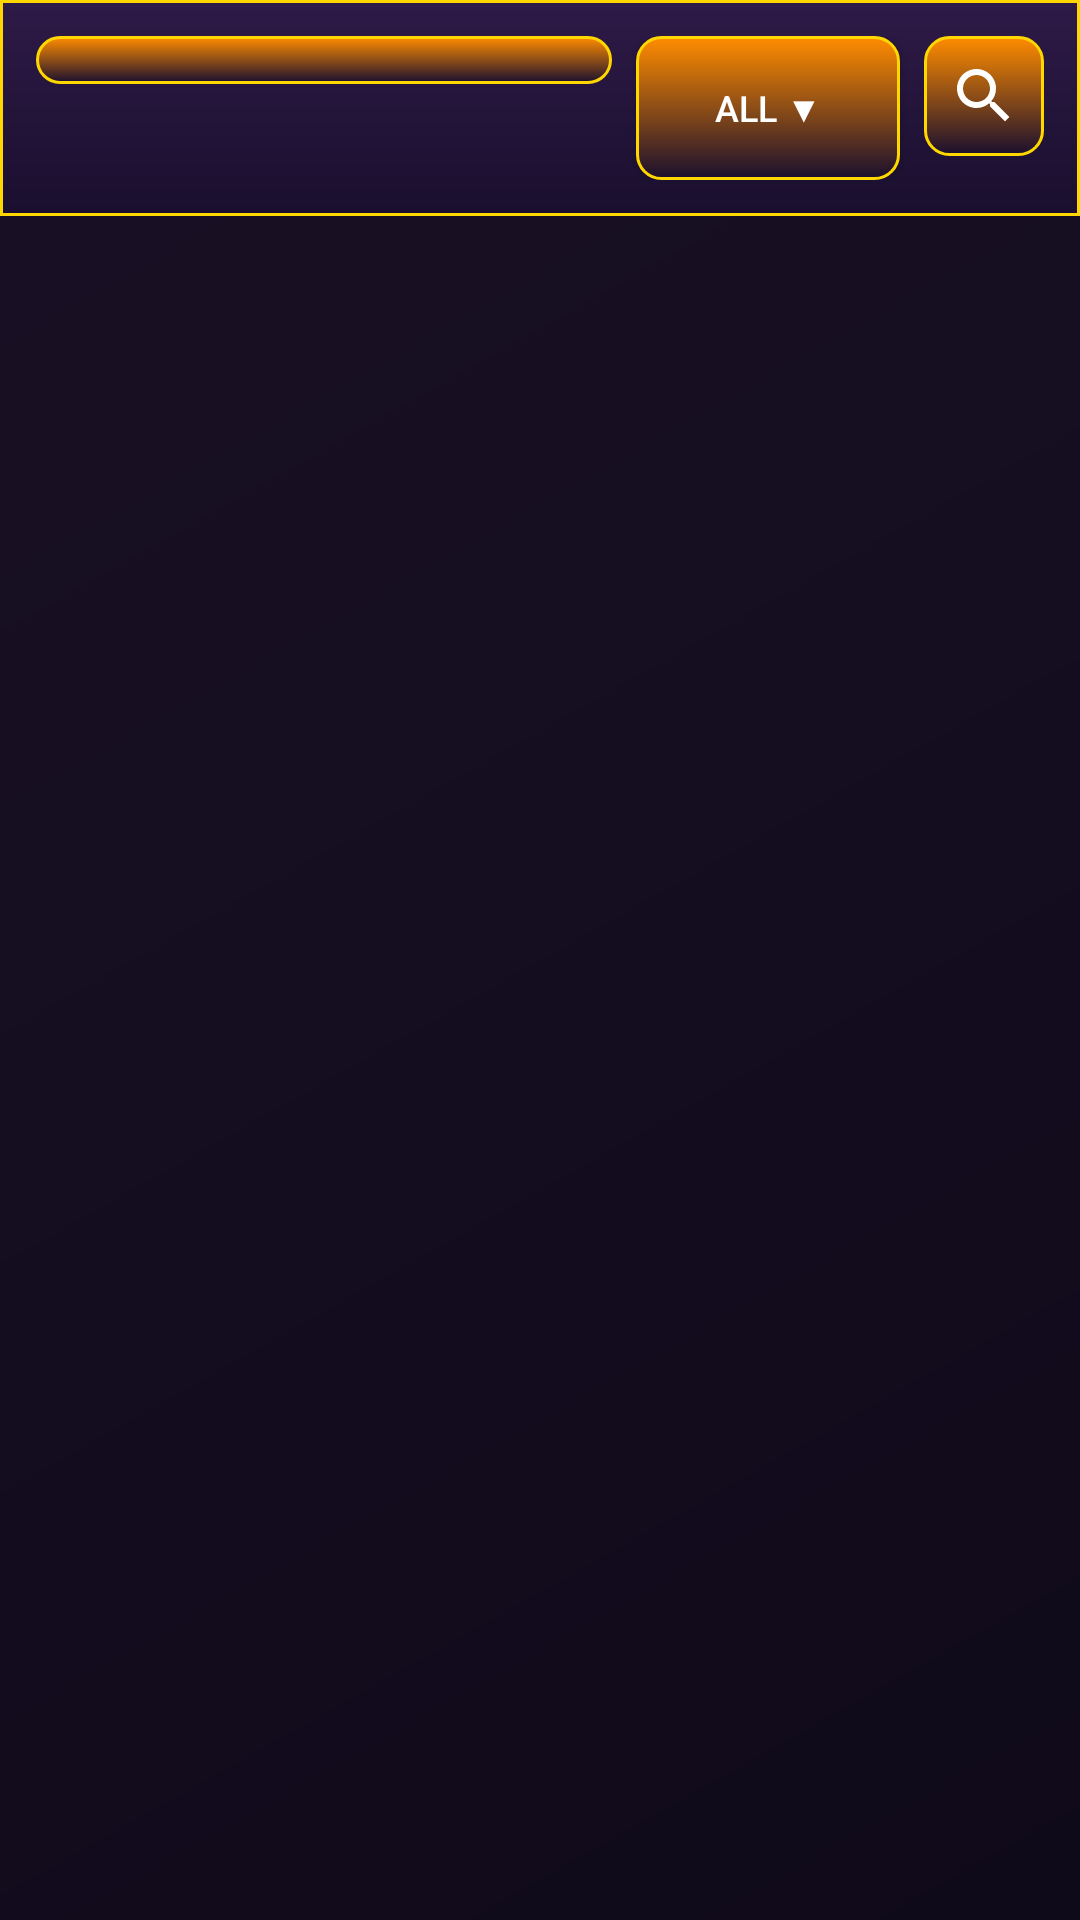

Produce the Android XML layout that renders to this screen, including the resource entries it uses.
<!-- AndroidManifest.xml: application theme Theme.SoulOfHunter -->
<!-- res/layout/fragment_book.xml -->
<?xml version="1.0" encoding="utf-8"?>
<androidx.constraintlayout.widget.ConstraintLayout xmlns:android="http://schemas.android.com/apk/res/android"
    xmlns:app="http://schemas.android.com/apk/res-auto"
    android:layout_width="match_parent"
    android:layout_height="match_parent"
    android:background="@drawable/home_background">

    
    <LinearLayout
        android:id="@+id/filter_section"
        android:layout_width="match_parent"
        android:layout_height="wrap_content"
        android:orientation="horizontal"
        android:padding="12dp"
        android:background="@drawable/top_bar_background"
        app:layout_constraintTop_toTopOf="parent">

        
        <Spinner
            android:id="@+id/filter_spinner"
            android:layout_width="0dp"
            android:layout_height="wrap_content"
            android:layout_weight="1"
            android:background="@drawable/button_background"
            android:padding="8dp"
            android:layout_marginEnd="8dp" />

        
        <Button
            android:id="@+id/sort_button"
            android:layout_width="wrap_content"
            android:layout_height="wrap_content"
            android:text="All ▼"
            android:textColor="@color/white"
            android:textSize="12sp"
            android:background="@drawable/button_background"
            android:padding="8dp"
            android:layout_marginEnd="8dp" />

        
        <ImageView
            android:id="@+id/search_button"
            android:layout_width="40dp"
            android:layout_height="40dp"
            android:src="@drawable/search_icon"
            android:background="@drawable/button_background"
            android:padding="8dp"
            android:scaleType="centerInside" />

    </LinearLayout>

    
    <androidx.recyclerview.widget.RecyclerView
        android:id="@+id/heroes_recycler_view"
        android:layout_width="match_parent"
        android:layout_height="0dp"
        android:padding="8dp"
        android:clipToPadding="false"
        app:layout_constraintTop_toBottomOf="@id/filter_section"
        app:layout_constraintBottom_toBottomOf="parent"
        app:layoutManager="androidx.recyclerview.widget.GridLayoutManager"
        app:spanCount="4" />

</androidx.constraintlayout.widget.ConstraintLayout>
<!-- resources referenced by this layout -->
<resources>
  <color name="white">#FFFFFF</color>
  <!-- drawable button_background (drawable) -->
  <?xml version="1.0" encoding="utf-8"?>
  <selector xmlns:android="http://schemas.android.com/apk/res/android">
      <item android:state_pressed="true">
          <shape android:shape="rectangle">
              <solid android:color="@color/button_primary"/>
              <corners android:radius="8dp"/>
              <stroke android:width="2dp" android:color="@color/gold"/>
          </shape>
      </item>
      <item>
          <shape android:shape="rectangle">
              <gradient
                  android:startColor="@color/button_primary"
                  android:endColor="@color/primary_dark"
                  android:angle="270"/>
              <corners android:radius="8dp"/>
              <stroke android:width="1dp" android:color="@color/gold"/>
          </shape>
      </item>
  </selector>
  <!-- drawable home_background (drawable) -->
  <?xml version="1.0" encoding="utf-8"?>
  <shape xmlns:android="http://schemas.android.com/apk/res/android"
      android:shape="rectangle">
      <gradient
          android:startColor="@color/background_main"
          android:endColor="@color/background_secondary"
          android:angle="135"/>
  </shape>
  <!-- drawable search_icon (drawable) -->
  <vector xmlns:android="http://schemas.android.com/apk/res/android"
      android:width="24dp"
      android:height="24dp"
      android:viewportWidth="24.0"
      android:viewportHeight="24.0"
      android:tint="?attr/colorControlNormal"> 
      <path
          android:fillColor="@android:color/white"
      android:pathData="M15.5,14h-0.79l-0.28,-0.27C15.41,12.59 16,11.11 16,9.5 16,5.91 13.09,3 9.5,3S3,5.91 3,9.5 5.91,16 9.5,16c1.61,0 3.09,-0.59 4.23,-1.57l0.27,0.28v0.79l5,4.99L20.49,19l-4.99,-5zM9.5,14C7.01,14 5,11.99 5,9.5S7.01,5 9.5,5 14,7.01 14,9.5 11.99,14 9.5,14z"/>
  </vector>
  <!-- drawable top_bar_background (drawable) -->
  <?xml version="1.0" encoding="utf-8"?>
  <shape xmlns:android="http://schemas.android.com/apk/res/android"
      android:shape="rectangle">
      <gradient
          android:startColor="@color/primary"
          android:endColor="@color/primary_dark"
          android:angle="270"/>
      <stroke android:width="1dp" android:color="@color/gold"/>
  </shape>
  <style name="Theme.SoulOfHunter" parent="android:Theme.Material.Light.NoActionBar" />
  <color name="button_primary">#FF8C00</color>
  <color name="gold">#FFD700</color>
  <color name="primary_dark">#1A0F2E</color>
  <color name="background_main">#0F0A1A</color>
  <color name="background_secondary">#1A1025</color>
  <color name="primary">#2E1A47</color>
</resources>
